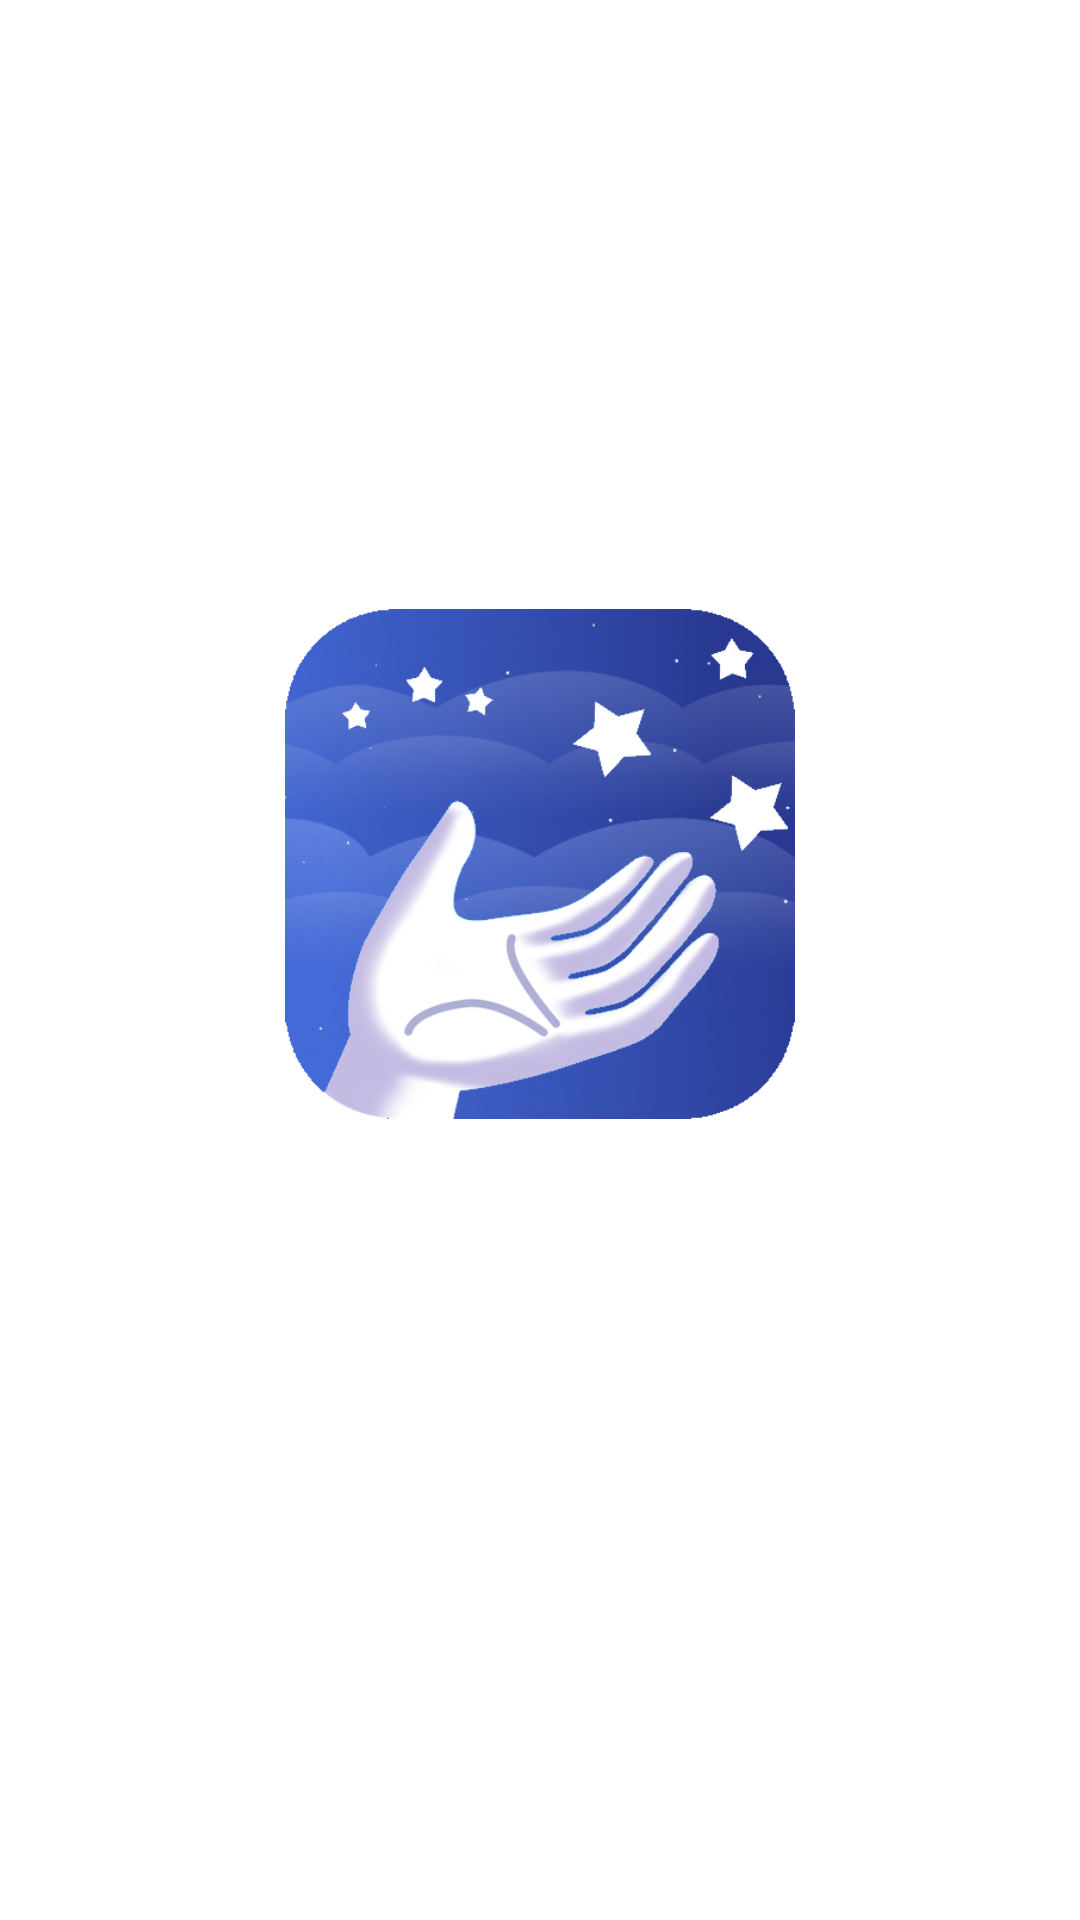

This screen was rendered from an Android layout file. Write that file and the resources it references.
<!-- AndroidManifest.xml: application theme AppTheme -->
<!-- res/layout/activity_menu.xml -->
<?xml version="1.0" encoding="utf-8"?>
<LinearLayout xmlns:android="http://schemas.android.com/apk/res/android"
    xmlns:app="http://schemas.android.com/apk/res-auto"
    xmlns:tools="http://schemas.android.com/tools"
    android:layout_width="match_parent"
    android:layout_height="match_parent"
    android:gravity="center"
    android:background="#FFFFFF"
    tools:context=".Menu">


    <ImageView
        android:id="@+id/imageView5"
        android:layout_width="170dp"
        android:layout_height="170dp"
        android:layout_marginBottom="32dp"
        app:srcCompat="@drawable/logo" />
</LinearLayout>
<!-- resources referenced by this layout -->
<resources>
  <!-- drawable logo: png bitmap (drawable, 176864 bytes) -->
  <style name="AppTheme" parent="Theme.AppCompat.Light.NoActionBar">
          
          <item name="colorPrimary">@color/colorPrimary</item>
          <item name="colorPrimaryDark">@color/colorPrimaryDark</item>
          <item name="colorAccent">@color/colorAccent</item>
      </style>
  <color name="colorPrimary">#7092FE</color>
  <color name="colorPrimaryDark">#FFFFFF</color>
  <color name="colorAccent">#FFFFFF</color>
</resources>
